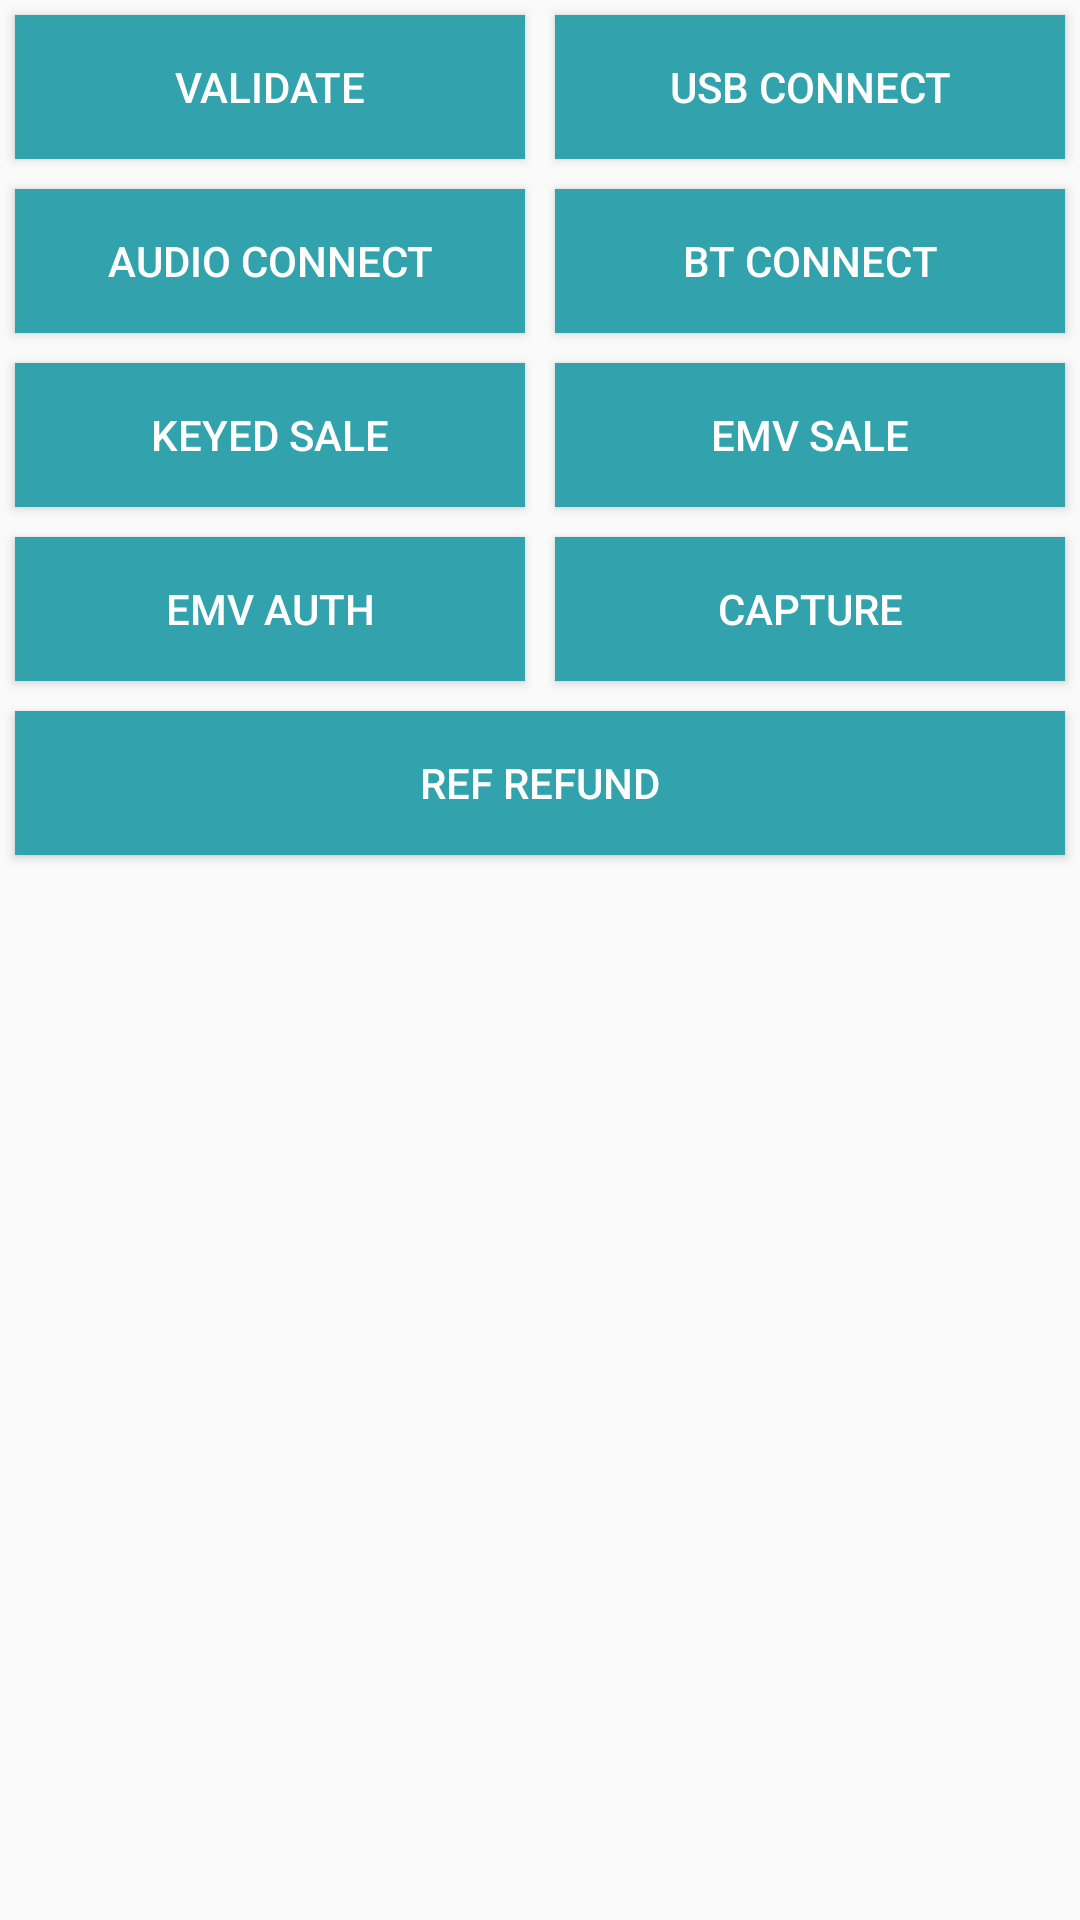

Write the Android layout XML for this screen, with the resource values it uses.
<!-- AndroidManifest.xml: application theme AppTheme -->
<!-- res/layout/propay_activity.xml -->
<?xml version="1.0" encoding="utf-8"?>
<androidx.constraintlayout.widget.ConstraintLayout xmlns:android="http://schemas.android.com/apk/res/android"
    xmlns:app="http://schemas.android.com/apk/res-auto"
    xmlns:tools="http://schemas.android.com/tools"
    android:layout_width="match_parent"
    android:layout_height="match_parent"
    android:orientation="vertical"
    tools:context=".PropayActivity">

    <LinearLayout
        android:layout_width="match_parent"
        android:layout_height="match_parent"
        android:orientation="vertical">

        <LinearLayout
            android:layout_width="match_parent"
            android:layout_height="wrap_content"
            android:orientation="horizontal">

            <Button
                android:id="@+id/terminalLogin"
                android:layout_width="match_parent"
                android:layout_height="wrap_content"
                android:layout_margin="5dp"
                android:layout_weight="1"
                android:background="@color/buttons"
                android:text="@string/terminal_auth"
                android:textColor="@color/white" />

            <Button
                android:id="@+id/btUSBConnect"
                android:layout_width="match_parent"
                android:layout_height="wrap_content"
                android:layout_margin="5dp"
                android:layout_weight="1"
                android:background="@color/buttons"
                android:text="@string/usb_connect"
                android:textColor="@color/white" />
        </LinearLayout>

        <LinearLayout
            android:layout_width="match_parent"
            android:layout_height="wrap_content"
            android:orientation="horizontal">

            <Button
                android:id="@+id/audioConnect"
                android:layout_width="match_parent"
                android:layout_height="wrap_content"
                android:layout_margin="5dp"
                android:layout_weight="1"
                android:background="@color/buttons"
                android:text="@string/audio_connect"
                android:textColor="@color/white" />

            <Button
                android:id="@+id/btConnect"
                android:layout_width="match_parent"
                android:layout_height="wrap_content"
                android:layout_margin="5dp"
                android:layout_weight="1"
                android:background="@color/buttons"
                android:text="@string/bt_connect"
                android:textColor="@color/white" />
        </LinearLayout>

        <LinearLayout
            android:layout_width="match_parent"
            android:layout_height="wrap_content"
            android:orientation="horizontal">

            <Button
                android:id="@+id/keyedsale"
                android:layout_width="match_parent"
                android:layout_height="wrap_content"
                android:layout_margin="5dp"
                android:layout_weight="1"
                android:background="@color/buttons"
                android:text="@string/keyed_sale"
                android:textColor="@color/white" />

            <Button
                android:id="@+id/btnStartEmvSale"
                android:layout_width="match_parent"
                android:layout_height="wrap_content"
                android:layout_margin="5dp"
                android:layout_weight="1"
                android:background="@color/buttons"
                android:text="@string/emv_sale"
                android:textColor="@color/white" />
        </LinearLayout>

        <LinearLayout
            android:layout_width="match_parent"
            android:layout_height="wrap_content"
            android:orientation="horizontal">

            <Button
                android:id="@+id/emvAuth"
                android:layout_width="match_parent"
                android:layout_height="wrap_content"
                android:layout_margin="5dp"
                android:layout_weight="1"
                android:background="@color/buttons"
                android:text="@string/emv_auth"
                android:textColor="@color/white" />

            <Button
                android:id="@+id/capture"
                android:layout_width="match_parent"
                android:layout_height="wrap_content"
                android:layout_margin="5dp"
                android:layout_weight="1"
                android:background="@color/buttons"
                android:text="@string/capture"
                android:textColor="@color/white" />
        </LinearLayout>


        <LinearLayout
            android:layout_width="match_parent"
            android:layout_height="wrap_content"
            android:orientation="horizontal">

            <Button
                android:id="@+id/refRefund"
                android:layout_width="0dp"
                android:layout_height="wrap_content"
                android:layout_margin="5dp"
                android:layout_weight="1"
                android:background="@color/buttons"
                android:text="@string/ref_refund"
                android:textColor="@color/white" />
        </LinearLayout>

        <TextView
            android:id="@+id/txtTextHarnessPanel"
            android:layout_width="match_parent"
            android:layout_height="match_parent"
            android:gravity="bottom"
            android:layout_marginTop="20dp"
            android:scrollbars="vertical"
            android:textColor="@color/statusBar"
            android:textSize="12sp" />

    </LinearLayout>

</androidx.constraintlayout.widget.ConstraintLayout>
<!-- resources referenced by this layout -->
<resources>
  <color name="buttons">#32A3AD</color>
  <color name="statusBar">#252424</color>
  <color name="white">#ffffff</color>
  <string name="audio_connect">Audio Connect</string>
  <string name="bt_connect">BT Connect</string>
  <string name="capture">Capture</string>
  <string name="emv_auth">EMV Auth</string>
  <string name="emv_sale">EMV Sale</string>
  <string name="keyed_sale">Keyed Sale</string>
  <string name="ref_refund">Ref Refund</string>
  <string name="terminal_auth">Validate</string>
  <string name="usb_connect">USB Connect</string>
  <style name="AppTheme" parent="Theme.AppCompat.Light.NoActionBar">
          
          <item name="colorPrimary">@color/colorPrimary</item>
          <item name="colorPrimaryDark">@color/colorPrimaryDark</item>
          <item name="colorAccent">@color/colorAccent</item>
          <item name="android:statusBarColor">@color/statusBar</item>
      </style>
  <color name="colorPrimary">#6200EE</color>
  <color name="colorPrimaryDark">#3700B3</color>
  <color name="colorAccent">#03DAC5</color>
</resources>
